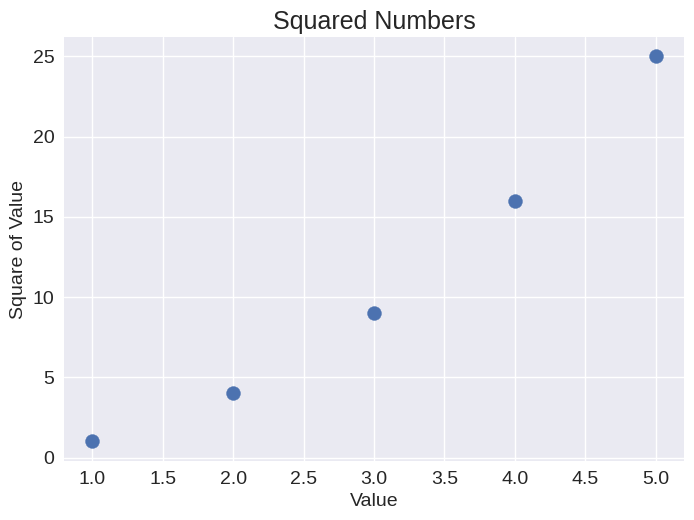

This figure's Python source:
import matplotlib.pyplot as plt

# Add back in some data lists
numbers = list(range(1, 6))
squares = [x ** 2 for x in numbers]

plt.style.use("seaborn-v0_8")
fig, ax = plt.subplots()

# Change from a point to the lists for the plot
ax.scatter(numbers, squares, s=100)
ax.set_title("Squared Numbers", fontsize = 18)
ax.set_xlabel("Value", fontsize = 14)
ax.set_ylabel("Square of Value", fontsize = 14)
ax.tick_params(axis = "both", labelsize = 14)

plt.show()
